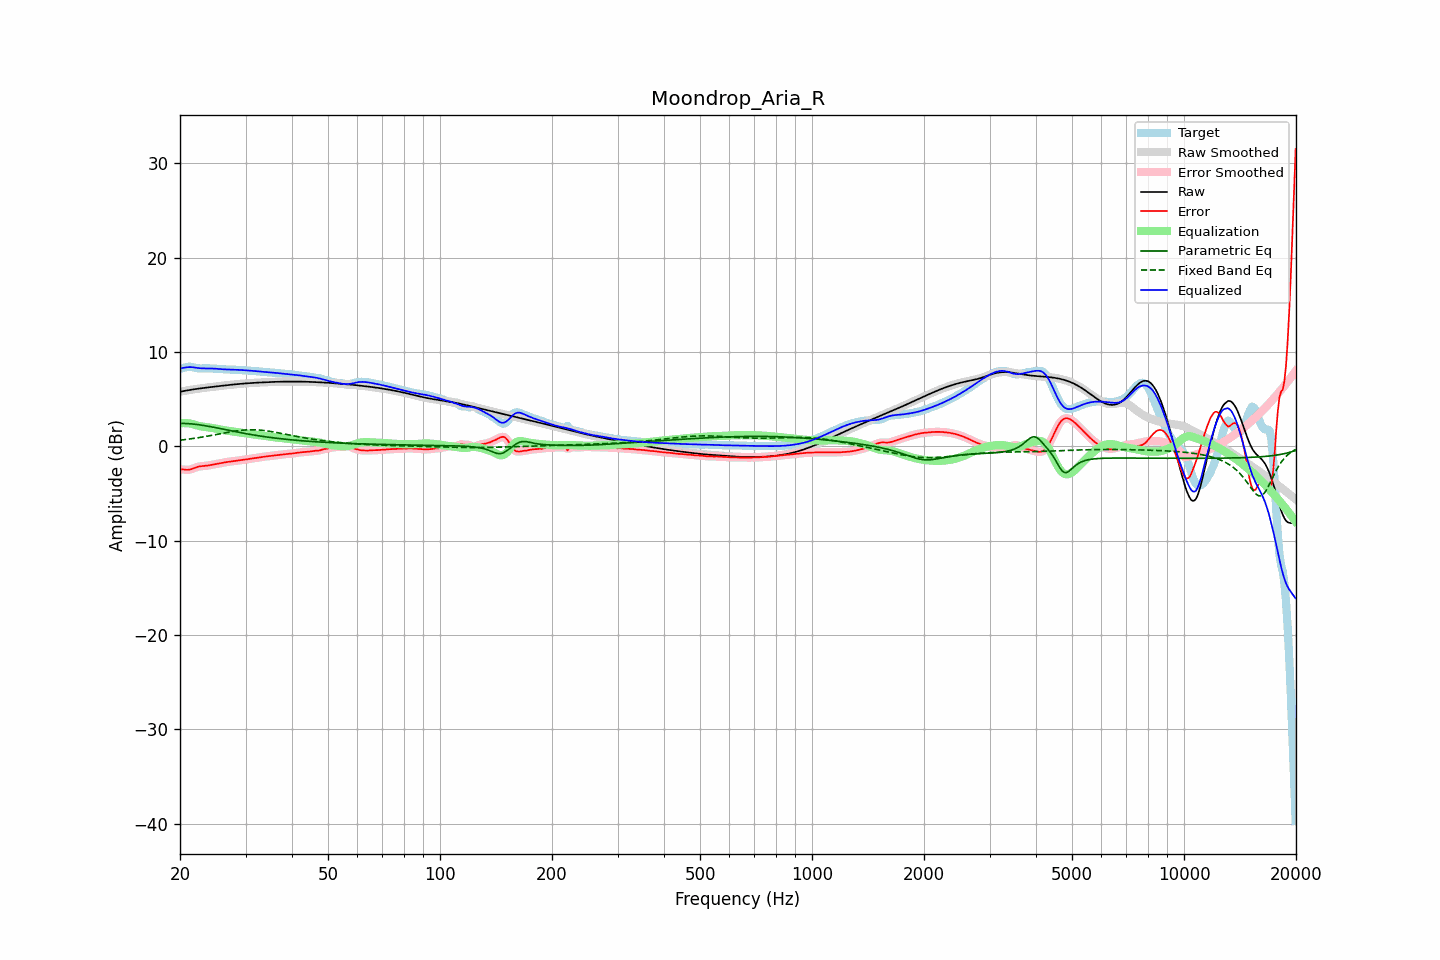

Data behind this chart, as committed beside it:
frequency, raw, error, smoothed, error_smoothed, equalization, parametric_eq, fixed_band_eq, equalized_raw, equalized_smoothed, target
20.00, 5.79, -2.44, 5.79, -2.43, 2.45, 2.44, 0.65, 8.24, 8.24, 8.23
20.20, 5.83, -2.44, 5.83, -2.45, 2.46, 2.44, 0.67, 8.29, 8.29, 8.26
20.40, 5.86, -2.45, 5.86, -2.46, 2.47, 2.43, 0.69, 8.32, 8.32, 8.31
20.61, 5.89, -2.47, 5.89, -2.47, 2.47, 2.43, 0.71, 8.36, 8.36, 8.36
20.81, 5.92, -2.48, 5.92, -2.48, 2.46, 2.42, 0.74, 8.38, 8.38, 8.40
21.02, 5.95, -2.48, 5.95, -2.48, 2.44, 2.41, 0.76, 8.39, 8.39, 8.43
21.23, 5.98, -2.47, 5.98, -2.46, 2.42, 2.40, 0.78, 8.40, 8.40, 8.45
21.44, 6.01, -2.42, 6.01, -2.42, 2.40, 2.38, 0.81, 8.40, 8.40, 8.43
21.66, 6.03, -2.36, 6.03, -2.36, 2.35, 2.37, 0.83, 8.38, 8.38, 8.39
21.87, 6.06, -2.29, 6.06, -2.30, 2.30, 2.35, 0.86, 8.36, 8.36, 8.35
22.09, 6.08, -2.23, 6.08, -2.23, 2.25, 2.33, 0.88, 8.33, 8.33, 8.31
22.31, 6.11, -2.17, 6.11, -2.18, 2.20, 2.31, 0.91, 8.31, 8.31, 8.28
22.54, 6.13, -2.13, 6.13, -2.13, 2.16, 2.29, 0.94, 8.29, 8.29, 8.26
22.76, 6.15, -2.11, 6.15, -2.11, 2.12, 2.26, 0.96, 8.27, 8.27, 8.26
22.99, 6.18, -2.09, 6.18, -2.09, 2.09, 2.23, 0.99, 8.27, 8.27, 8.27
23.22, 6.20, -2.08, 6.20, -2.07, 2.07, 2.21, 1.02, 8.27, 8.27, 8.27
23.45, 6.22, -2.06, 6.22, -2.06, 2.05, 2.18, 1.05, 8.27, 8.27, 8.28
23.69, 6.24, -2.04, 6.24, -2.04, 2.03, 2.15, 1.08, 8.27, 8.27, 8.28
23.92, 6.26, -2.01, 6.26, -2.01, 2.00, 2.12, 1.11, 8.27, 8.27, 8.27
24.16, 6.28, -1.98, 6.28, -1.98, 1.98, 2.09, 1.14, 8.26, 8.26, 8.26
24.40, 6.30, -1.95, 6.30, -1.95, 1.95, 2.05, 1.18, 8.26, 8.26, 8.25
24.65, 6.32, -1.92, 6.32, -1.92, 1.92, 2.02, 1.21, 8.24, 8.24, 8.24
24.89, 6.34, -1.89, 6.34, -1.89, 1.89, 1.99, 1.24, 8.23, 8.23, 8.23
25.14, 6.36, -1.85, 6.36, -1.85, 1.85, 1.95, 1.27, 8.22, 8.22, 8.22
25.39, 6.38, -1.82, 6.38, -1.82, 1.82, 1.92, 1.31, 8.20, 8.20, 8.21
25.65, 6.40, -1.79, 6.40, -1.79, 1.79, 1.88, 1.34, 8.19, 8.19, 8.19
25.91, 6.42, -1.75, 6.42, -1.75, 1.75, 1.85, 1.37, 8.18, 8.18, 8.18
26.16, 6.44, -1.72, 6.44, -1.72, 1.72, 1.82, 1.40, 8.17, 8.17, 8.16
26.43, 6.46, -1.69, 6.46, -1.69, 1.70, 1.78, 1.44, 8.16, 8.16, 8.15
26.69, 6.48, -1.66, 6.48, -1.66, 1.67, 1.75, 1.47, 8.15, 8.15, 8.15
26.96, 6.50, -1.64, 6.50, -1.64, 1.64, 1.71, 1.50, 8.15, 8.15, 8.14
27.23, 6.52, -1.62, 6.52, -1.62, 1.62, 1.68, 1.53, 8.14, 8.14, 8.14
27.50, 6.54, -1.60, 6.54, -1.60, 1.60, 1.64, 1.56, 8.13, 8.13, 8.14
27.77, 6.56, -1.58, 6.56, -1.58, 1.57, 1.61, 1.58, 8.13, 8.13, 8.14
28.05, 6.57, -1.56, 6.57, -1.56, 1.55, 1.57, 1.61, 8.13, 8.13, 8.13
28.33, 6.59, -1.53, 6.59, -1.53, 1.53, 1.54, 1.64, 8.12, 8.12, 8.12
28.62, 6.61, -1.50, 6.61, -1.50, 1.51, 1.51, 1.66, 8.11, 8.11, 8.11
28.90, 6.62, -1.48, 6.62, -1.48, 1.48, 1.47, 1.68, 8.10, 8.10, 8.10
29.19, 6.64, -1.46, 6.64, -1.46, 1.46, 1.44, 1.70, 8.10, 8.10, 8.09
29.48, 6.65, -1.44, 6.65, -1.44, 1.43, 1.41, 1.71, 8.09, 8.09, 8.09
29.78, 6.66, -1.41, 6.66, -1.41, 1.41, 1.38, 1.73, 8.07, 8.07, 8.08
30.08, 6.68, -1.39, 6.68, -1.39, 1.39, 1.35, 1.74, 8.06, 8.06, 8.07
30.38, 6.69, -1.36, 6.69, -1.36, 1.36, 1.32, 1.75, 8.05, 8.05, 8.05
30.68, 6.70, -1.33, 6.70, -1.33, 1.34, 1.29, 1.76, 8.04, 8.04, 8.04
30.99, 6.71, -1.31, 6.71, -1.31, 1.31, 1.26, 1.76, 8.02, 8.02, 8.02
31.30, 6.72, -1.28, 6.72, -1.28, 1.28, 1.23, 1.76, 8.01, 8.01, 8.00
31.61, 6.74, -1.26, 6.73, -1.26, 1.26, 1.20, 1.76, 7.99, 7.99, 7.99
31.93, 6.74, -1.23, 6.74, -1.23, 1.23, 1.17, 1.75, 7.98, 7.98, 7.98
32.24, 6.75, -1.21, 6.75, -1.21, 1.21, 1.14, 1.74, 7.96, 7.96, 7.96
32.57, 6.76, -1.18, 6.76, -1.18, 1.18, 1.12, 1.73, 7.94, 7.94, 7.95
32.89, 6.77, -1.16, 6.77, -1.16, 1.16, 1.09, 1.72, 7.93, 7.93, 7.93
33.22, 6.78, -1.13, 6.78, -1.13, 1.13, 1.07, 1.70, 7.91, 7.91, 7.91
33.55, 6.79, -1.10, 6.79, -1.10, 1.11, 1.04, 1.69, 7.90, 7.90, 7.89
33.89, 6.80, -1.08, 6.80, -1.08, 1.09, 1.02, 1.66, 7.88, 7.88, 7.88
34.23, 6.80, -1.06, 6.80, -1.06, 1.06, 0.99, 1.64, 7.87, 7.87, 7.87
34.57, 6.81, -1.04, 6.81, -1.04, 1.04, 0.97, 1.62, 7.85, 7.85, 7.85
34.92, 6.82, -1.02, 6.82, -1.02, 1.02, 0.95, 1.59, 7.84, 7.84, 7.84
35.27, 6.83, -1.00, 6.83, -1.00, 1.00, 0.92, 1.56, 7.82, 7.82, 7.83
35.62, 6.83, -0.98, 6.83, -0.98, 0.98, 0.90, 1.53, 7.81, 7.81, 7.81
35.97, 6.84, -0.96, 6.84, -0.96, 0.96, 0.88, 1.50, 7.80, 7.80, 7.79
... 635 more rows
